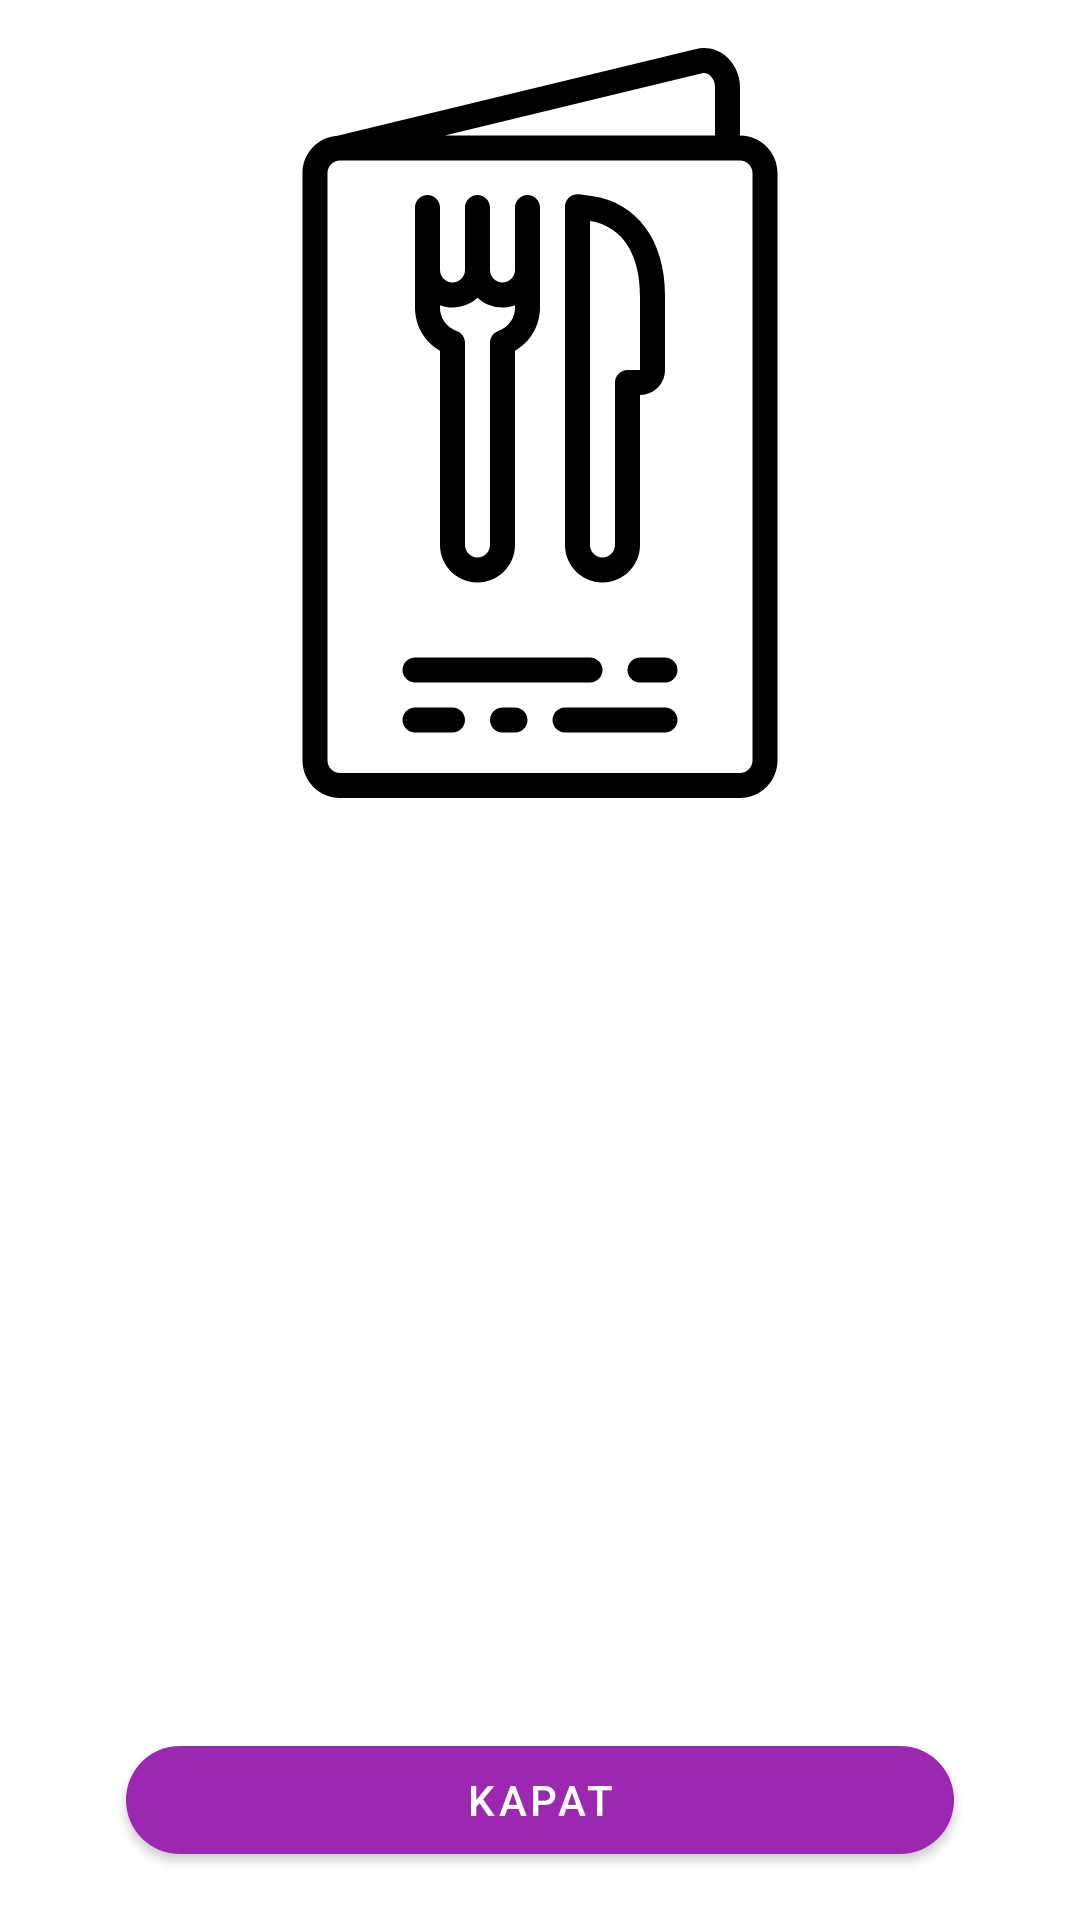

Reconstruct the res/layout file that produces this screen, plus the resources it refers to.
<!-- AndroidManifest.xml: application theme Theme.MVVMWithKotlinCoroutine -->
<!-- res/layout/fragment_dialog.xml -->
<?xml version="1.0" encoding="utf-8"?>
<layout xmlns:android="http://schemas.android.com/apk/res/android"
    xmlns:app="http://schemas.android.com/apk/res-auto"
    xmlns:tools="http://schemas.android.com/tools">

    <data>


    </data>

    <ScrollView
        android:layout_width="match_parent"
        android:layout_height="match_parent"
        android:fillViewport="true">

        <androidx.constraintlayout.widget.ConstraintLayout
            android:id="@+id/container"
            android:layout_width="match_parent"
            android:layout_height="wrap_content">

            <androidx.appcompat.widget.LinearLayoutCompat
                android:id="@+id/container_dialog"
                android:layout_width="0dp"
                android:layout_height="wrap_content"
                android:layout_marginStart="@dimen/standart_start_end_padding"
                android:layout_marginEnd="@dimen/standart_start_end_padding"
                android:background="@drawable/bg_common_dialog"
                app:layout_constraintBottom_toBottomOf="parent"
                app:layout_constraintEnd_toEndOf="parent"
                app:layout_constraintStart_toStartOf="parent"
                app:layout_constraintWidth_percent="0.90"
                android:orientation="vertical">
                <androidx.appcompat.widget.AppCompatImageView
                    android:layout_width="match_parent"
                    android:layout_height="250dp"
                    android:id="@+id/imageView"
                    app:srcCompat="@drawable/ic_menu1"/>

                <androidx.appcompat.widget.AppCompatTextView
                    android:id="@+id/tv_captureDate"
                    android:layout_width="wrap_content"
                    android:layout_height="wrap_content"
                    android:layout_margin="@dimen/margin_16"
                    tools:text="text1"
                    app:layout_constraintEnd_toStartOf="parent"
                    app:layout_constraintStart_toStartOf="parent"
                    app:layout_constraintTop_toTopOf="parent"
                    android:layout_gravity="center"/>
                <androidx.appcompat.widget.AppCompatTextView
                    android:id="@+id/tv_vehicleName"
                    android:layout_width="wrap_content"
                    android:layout_height="wrap_content"
                    android:layout_margin="@dimen/margin_16"
                    tools:text="text1"
                    app:layout_constraintEnd_toStartOf="parent"
                    app:layout_constraintStart_toStartOf="parent"
                    app:layout_constraintTop_toTopOf="parent"
                    android:layout_gravity="center"/>
                <androidx.appcompat.widget.AppCompatTextView
                    android:id="@+id/tv_cameraName"
                    android:layout_width="wrap_content"
                    android:layout_height="wrap_content"
                    android:layout_margin="@dimen/margin_16"
                    tools:text="text1"
                    app:layout_constraintEnd_toStartOf="parent"
                    app:layout_constraintStart_toStartOf="parent"
                    app:layout_constraintTop_toTopOf="parent"
                    android:layout_gravity="center"/>
                <androidx.appcompat.widget.AppCompatTextView
                    android:id="@+id/tv_missionStatu"
                    android:layout_width="wrap_content"
                    android:layout_height="wrap_content"
                    android:layout_margin="@dimen/margin_16"
                    tools:text="text1"
                    app:layout_constraintEnd_toStartOf="parent"
                    app:layout_constraintStart_toStartOf="parent"
                    app:layout_constraintTop_toTopOf="parent"
                    android:layout_gravity="center"/>
                <androidx.appcompat.widget.AppCompatTextView
                    android:id="@+id/tv_launchDate"
                    android:layout_width="wrap_content"
                    android:layout_height="wrap_content"
                    android:layout_margin="@dimen/margin_16"
                    tools:text="text1"
                    app:layout_constraintEnd_toStartOf="parent"
                    app:layout_constraintStart_toStartOf="parent"
                    app:layout_constraintTop_toTopOf="parent"
                    android:layout_gravity="center"/>
                <androidx.appcompat.widget.AppCompatTextView
                    android:id="@+id/tv_landingDate"
                    android:layout_width="wrap_content"
                    android:layout_height="wrap_content"
                    android:layout_margin="@dimen/margin_16"
                    tools:text="text1"
                    app:layout_constraintEnd_toStartOf="parent"
                    app:layout_constraintStart_toStartOf="parent"
                    app:layout_constraintTop_toTopOf="parent"
                    android:layout_gravity="center"/>


                <com.google.android.material.button.MaterialButton
                    android:id="@+id/btn_positive"
                    style="@style/Widget.MaterialComponents.Button"
                    android:layout_width="match_parent"
                    android:layout_height="wrap_content"
                    android:layout_marginStart="@dimen/margin_24"
                    android:layout_marginTop="@dimen/margin_4"
                    android:layout_marginEnd="@dimen/margin_24"
                    android:layout_marginBottom="@dimen/margin_16"
                    android:text="Kapat"
                    app:cornerRadius="24dp"
                    app:layout_constraintBottom_toBottomOf="parent"
                    app:strokeColor="@color/colorSecondary" />

            </androidx.appcompat.widget.LinearLayoutCompat>
        </androidx.constraintlayout.widget.ConstraintLayout>
    </ScrollView>
</layout>
<!-- resources referenced by this layout -->
<resources>
  <color name="colorSecondary">#25aada</color>
  <dimen name="margin_16">16dp</dimen>
  <dimen name="margin_24">24dp</dimen>
  <dimen name="margin_4">4dp</dimen>
  <dimen name="standart_start_end_padding">24dp</dimen>
  <!-- drawable bg_common_dialog (drawable) -->
  <?xml version="1.0" encoding="utf-8"?>
  <shape xmlns:android="http://schemas.android.com/apk/res/android"
      android:shape="rectangle">
      <corners
          android:bottomLeftRadius="0dp"
          android:bottomRightRadius="0dp"
          android:radius="16dp" />
      <solid android:color="@color/white_1000" />
  </shape>
  <!-- drawable ic_menu1: vector/xml drawable (drawable, 3552 chars, omitted) -->
  <style name="Theme.MVVMWithKotlinCoroutine" parent="Theme.MaterialComponents.DayNight.NoActionBar">
          
          <item name="colorPrimary">@color/purple_500</item>
          <item name="colorPrimaryVariant">@color/purple_700</item>
          <item name="colorOnPrimary">@color/white</item>
          
          <item name="colorSecondary">@color/teal_200</item>
          <item name="colorSecondaryVariant">@color/teal_700</item>
          <item name="colorOnSecondary">@color/black</item>
          
          <item name="android:statusBarColor" tools:targetApi="l">?attr/colorPrimaryVariant</item>
          
      </style>
  <color name="white_1000">#ffffff</color>
  <color name="purple_500">#9C27B0</color>
  <color name="purple_700">#7B1FA2</color>
  <color name="white">#FFFFFFFF</color>
  <color name="teal_200">#80CBC4</color>
  <color name="teal_700">#00796B</color>
  <color name="black">#FF000000</color>
</resources>
